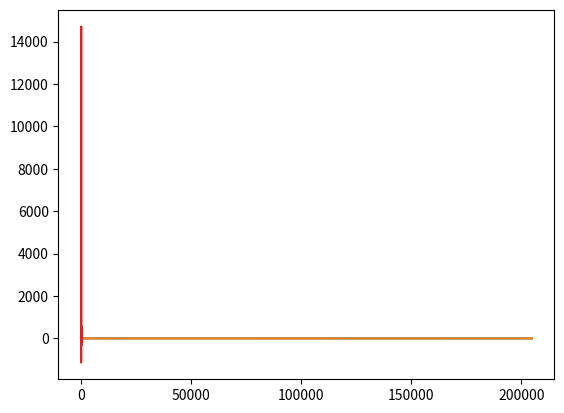

Write Python code to recreate this figure.
import numpy as np
from matplotlib import pyplot as plt

Fs = 500e3/32
f = 100
samples = 2048

xs = []
phases = []
fadjustments = []

t = 0
gain = 100
f_adjust = 0
for i in range(100):

  t_block = np.arange(t, t+samples)
  x = np.exp((f+f_adjust)/Fs*2.0j*np.pi*t_block/samples)
  phase = np.sum(x.imag)/np.sum(x.real)
  t += samples
  f_adjust = -phase * gain

  print(phase, f_adjust)

  xs += list(x)
  phases.append(phase)
  fadjustments.append(f_adjust)

plt.plot(np.array(xs).real)
plt.plot(np.array(xs).imag)
plt.show()
plt.plot(phases)
plt.plot(fadjustments)
plt.show()
